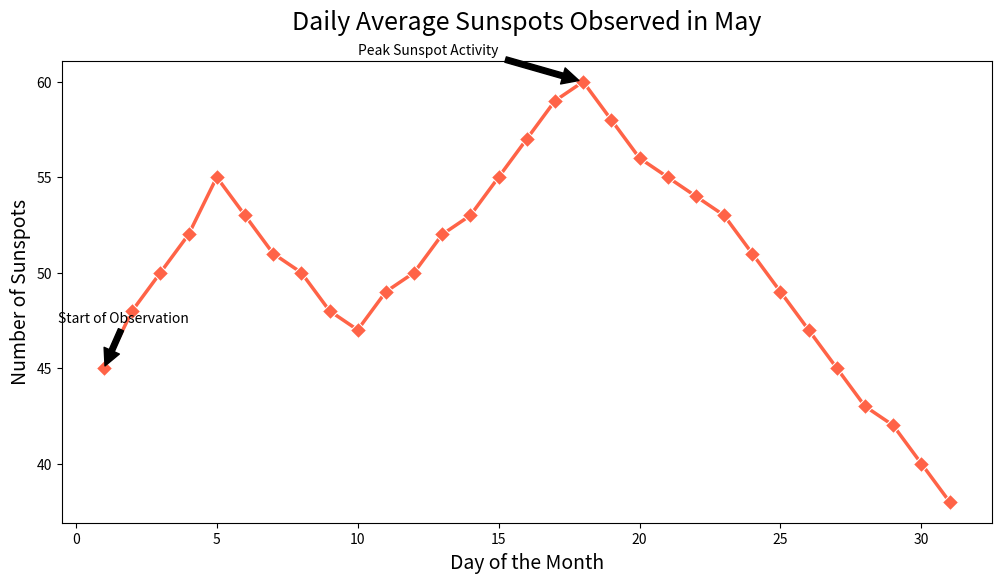

Python code for this plot:

import seaborn as sns
import matplotlib.pyplot as plt
import pandas as pd

# Data
data = {'Day': [1, 2, 3, 4, 5, 6, 7, 8, 9, 10, 11, 12, 
                13, 14, 15, 16, 17, 18, 19, 20, 21, 22, 
                23, 24, 25, 26, 27, 28, 29, 30, 31],
        'Sunspots': [45, 48, 50, 52, 55, 53, 51, 50, 48, 47, 49, 50, 
                     52, 53, 55, 57, 59, 60, 58, 56, 55, 54, 53, 
                     51, 49, 47, 45, 43, 42, 40, 38]}

# Create DataFrame
df = pd.DataFrame(data)

# Set the size of the plot
plt.figure(figsize=(12, 6))

# Create lineplot
sns.lineplot(x='Day', y='Sunspots', data=df, 
             color='#FF6347', marker='D', markersize=8, linewidth=2.5)

# Annotations
plt.annotate('Peak Sunspot Activity', xy=(18, 60), xytext=(15, 62),
             arrowprops=dict(facecolor='black', shrink=0.05),
             horizontalalignment='right', verticalalignment='top')

plt.annotate('Start of Observation', xy=(1, 45), xytext=(4, 48),
             arrowprops=dict(facecolor='black', shrink=0.05),
             horizontalalignment='right', verticalalignment='top')

# Adding title and labels
plt.title('Daily Average Sunspots Observed in May', fontsize=18, y=1.05)
plt.xlabel('Day of the Month', fontsize=14)
plt.ylabel('Number of Sunspots', fontsize=14)

# Display the plot
plt.show()
